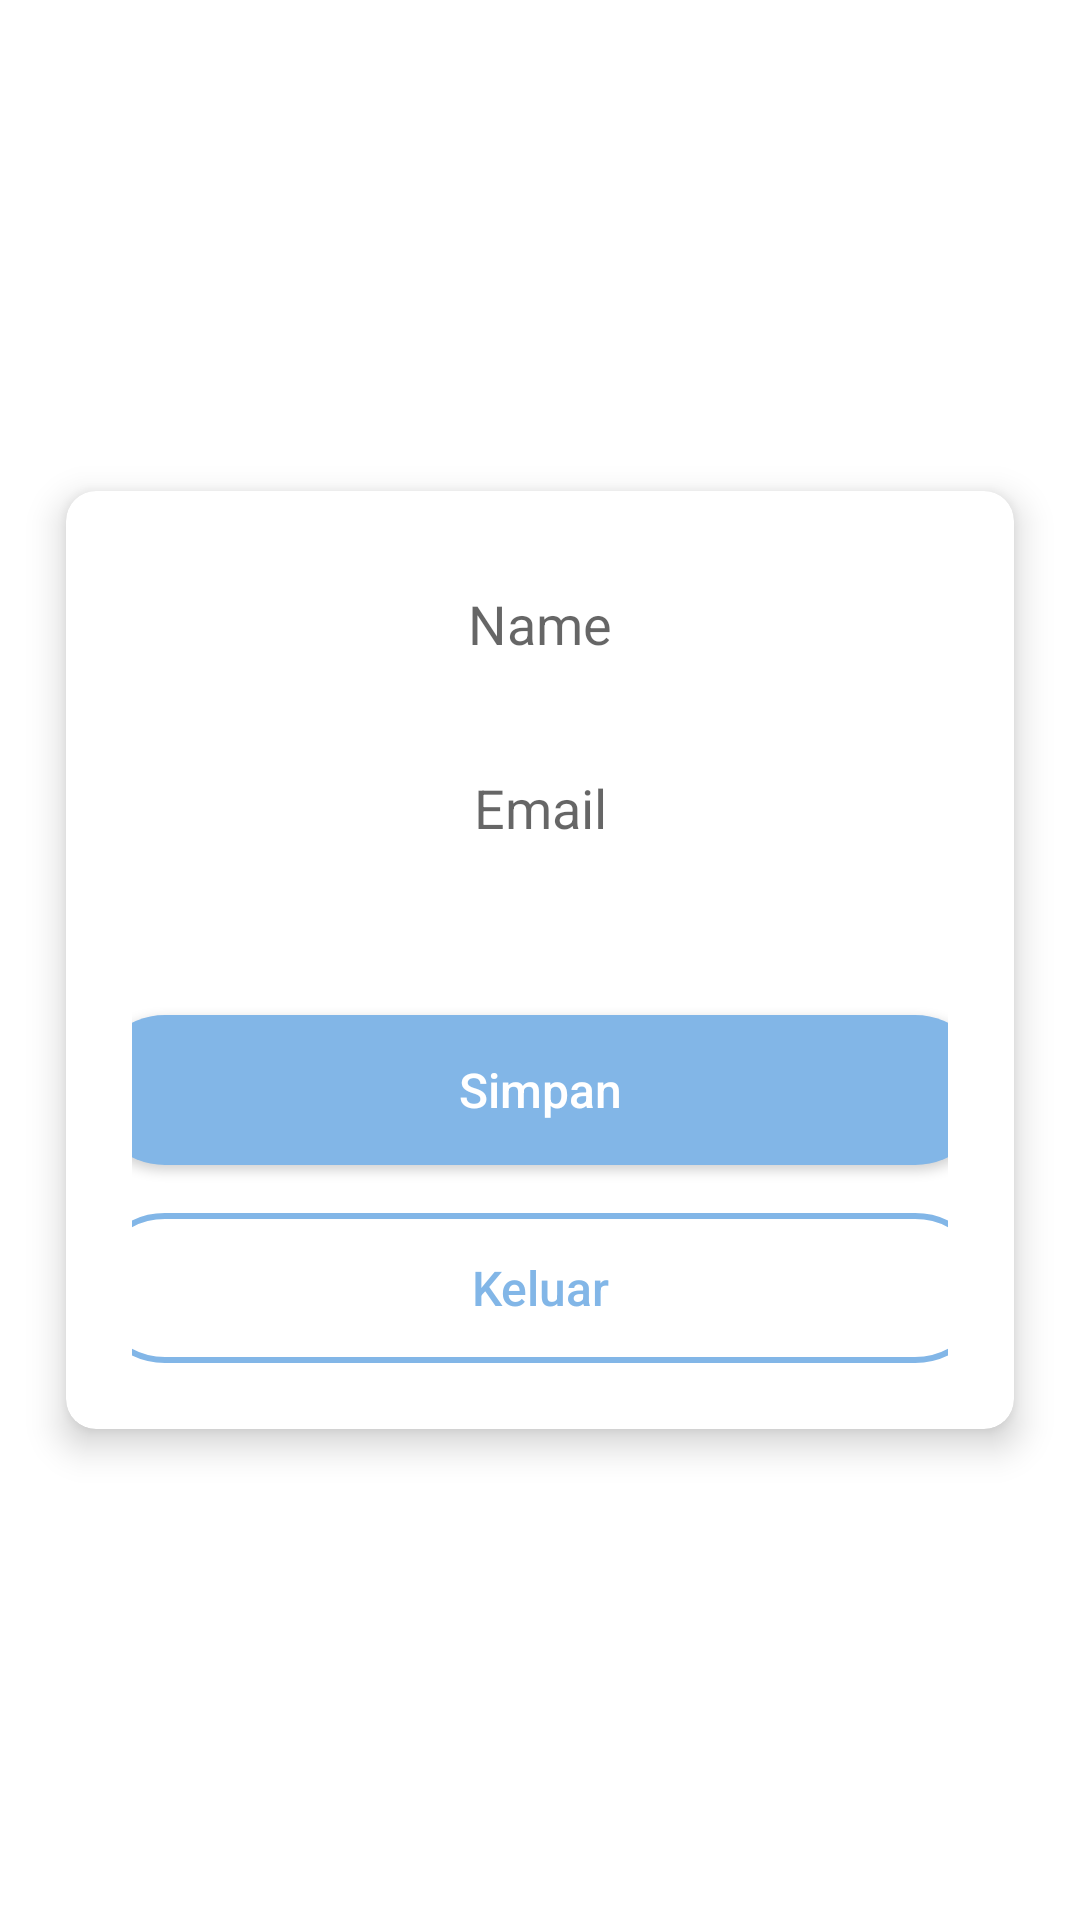

The Android layout XML behind this screen, and the referenced resources:
<!-- AndroidManifest.xml: application theme Theme.TripNingBogor -->
<!-- res/layout/fragment_profile.xml -->
<?xml version="1.0" encoding="utf-8"?>
<androidx.constraintlayout.widget.ConstraintLayout xmlns:android="http://schemas.android.com/apk/res/android"
    xmlns:tools="http://schemas.android.com/tools"
    android:layout_width="match_parent"
    android:layout_height="match_parent"
    xmlns:app="http://schemas.android.com/apk/res-auto"
    tools:context=".ui.ProfileFragment">

    <ImageView
        android:id="@+id/imgProfile"
        android:layout_width="110dp"
        android:layout_height="90dp"
        android:background="@drawable/user"
        app:layout_constraintTop_toTopOf="parent"
        app:layout_constraintRight_toRightOf="parent"
        app:layout_constraintLeft_toLeftOf="parent"
        android:layout_marginTop="90dp"/>

    <androidx.cardview.widget.CardView
        android:layout_width="match_parent"
        android:layout_height="wrap_content"
        android:layout_margin="22dp"
        app:cardCornerRadius="10dp"
        app:cardElevation="7dp"
        app:layout_constraintBottom_toBottomOf="parent"
        app:layout_constraintLeft_toLeftOf="parent"
        app:layout_constraintRight_toRightOf="parent"
        app:layout_constraintTop_toTopOf="parent">

        <LinearLayout
            android:layout_width="match_parent"
            android:layout_height="match_parent"
            android:orientation="vertical"
            android:padding="22dp">

            <EditText
                android:id="@+id/edtName"
                android:layout_width="match_parent"
                android:layout_height="wrap_content"
                android:hint="Name"
                android:gravity="center"
                android:backgroundTint="@android:color/transparent"/>

            <EditText
                android:id="@+id/edtEmail"
                android:layout_width="match_parent"
                android:layout_height="wrap_content"
                android:hint="Email"
                android:gravity="center"
                android:layout_marginTop="20dp"
                android:enabled="false"
                android:backgroundTint="@android:color/transparent"/>

            <androidx.appcompat.widget.AppCompatButton
                android:id="@+id/btnSave"
                android:layout_width="300dp"
                android:layout_height="50dp"
                android:layout_marginTop="50dp"
                android:layout_gravity="center"
                android:background="@drawable/btnprimary"
                android:text="Simpan"
                android:textAllCaps="false"
                android:textColor="@color/white"
                android:textSize="16dp" />

            <androidx.appcompat.widget.AppCompatButton
                android:id="@+id/btnLogout"
                android:layout_width="300dp"
                android:layout_height="50dp"
                android:layout_marginTop="16dp"
                android:layout_gravity="center"
                android:background="@drawable/btnsecondary"
                android:text="Keluar"
                android:textAllCaps="false"
                android:textColor="@color/blue"
                android:textSize="16dp" />

        </LinearLayout>
    </androidx.cardview.widget.CardView>

</androidx.constraintlayout.widget.ConstraintLayout>
<!-- resources referenced by this layout -->
<resources>
  <color name="blue">#82B6E7</color>
  <color name="white">#FFFFFFFF</color>
  <!-- drawable btnprimary (drawable) -->
  <?xml version="1.0" encoding="utf-8"?>
  <shape xmlns:android="http://schemas.android.com/apk/res/android"
      android:shape="rectangle">
      <solid android:color="@color/blue"/>
      <corners
          android:radius="50dp"/>
  
  </shape>
  <!-- drawable btnsecondary (drawable) -->
  <?xml version="1.0" encoding="utf-8"?>
  <shape xmlns:android="http://schemas.android.com/apk/res/android">
  
      <stroke
          android:width="2dp"
          android:color="@color/blue" />
      <corners
          android:radius="50dp" />
  
  </shape>
  <style name="Theme.TripNingBogor" parent="Theme.MaterialComponents.DayNight.DarkActionBar">
          
          <item name="colorPrimary">@color/blue</item>
          <item name="colorPrimaryVariant">@color/blue</item>
          <item name="colorOnPrimary">@color/white</item>
          
          <item name="colorSecondary">@color/blue</item>
          <item name="colorSecondaryVariant">@color/blue</item>
          <item name="colorOnSecondary">@color/white</item>
          
          <item name="android:statusBarColor">?attr/colorPrimaryVariant</item>
          
      </style>
</resources>
